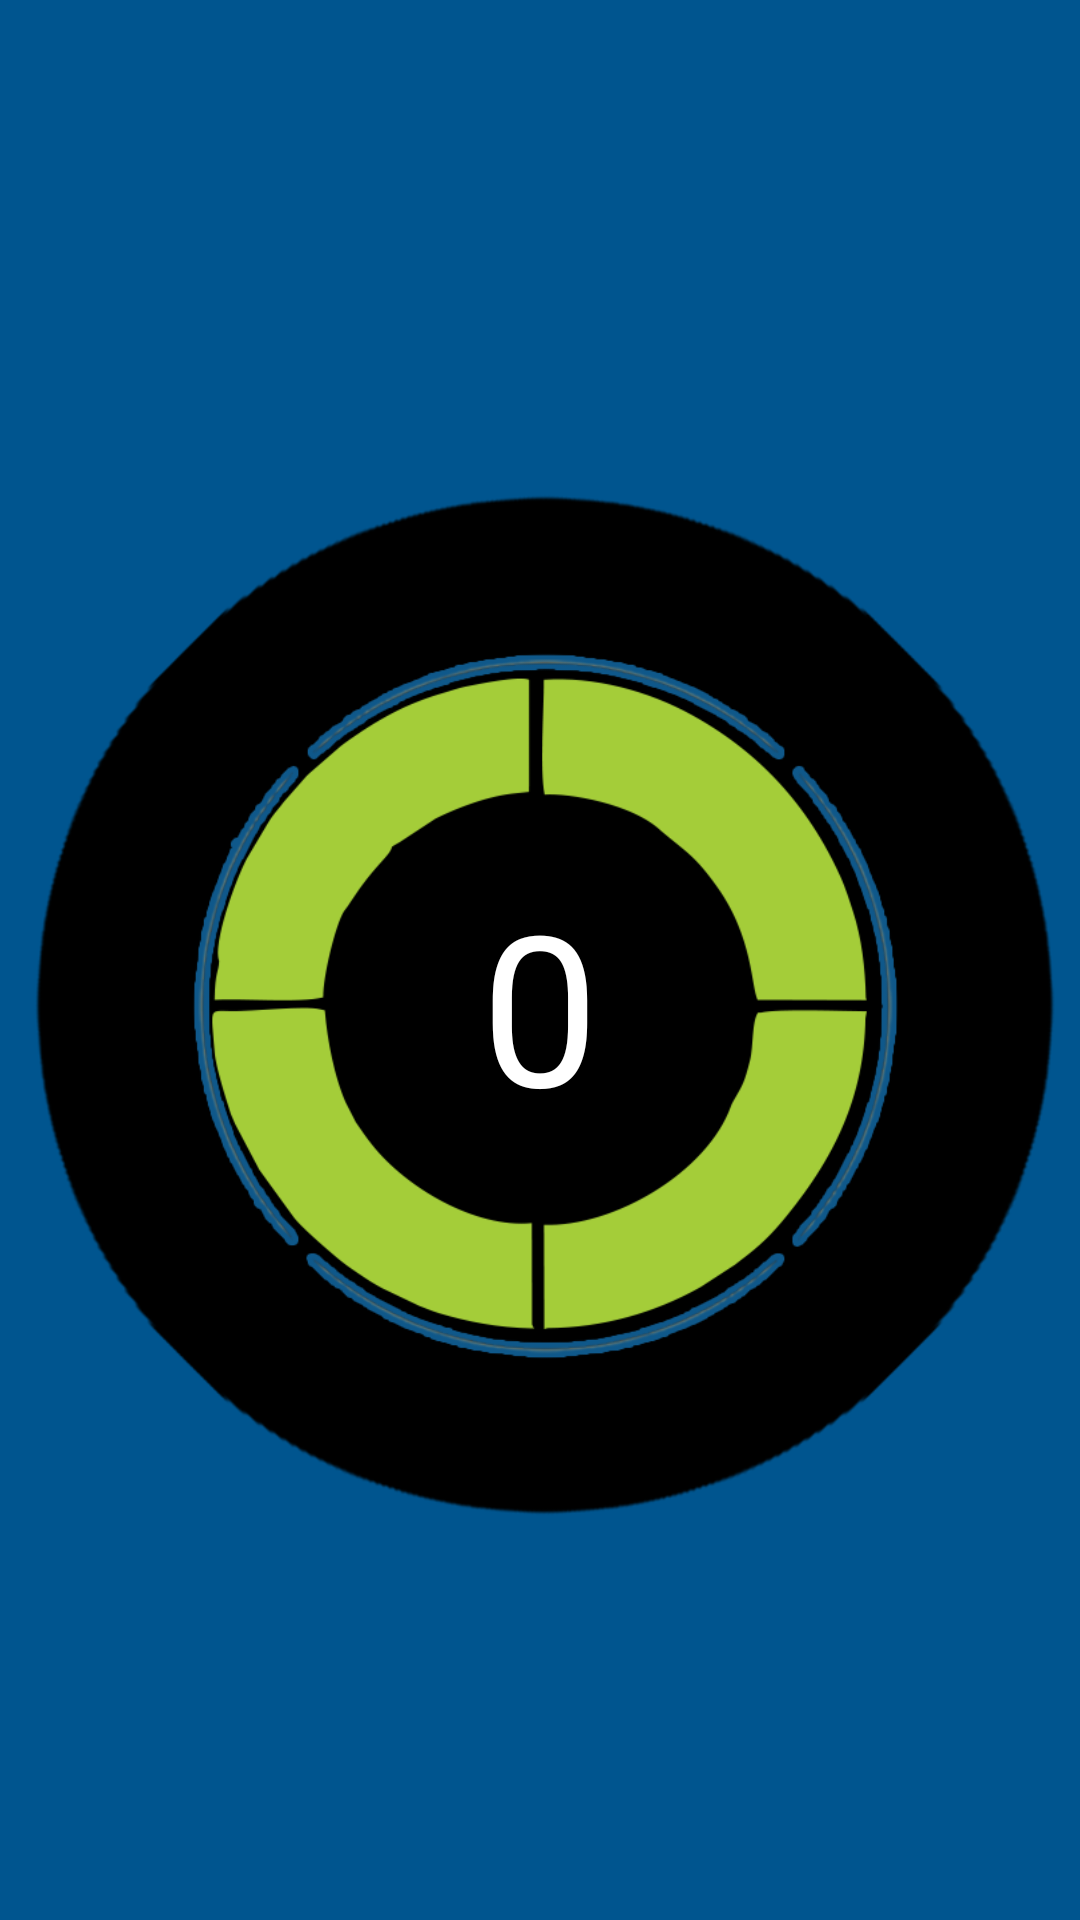

Android layout source for this screen:
<!-- AndroidManifest.xml: application theme AppTheme -->
<!-- res/layout/loading_circle.xml -->
<?xml version="1.0" encoding="utf-8"?>
<FrameLayout xmlns:android="http://schemas.android.com/apk/res/android"

    android:id="@+id/activity_main"
    android:layout_width="match_parent"
    android:layout_height="match_parent"
    android:background="@drawable/background"
    android:orientation="vertical">


    <FrameLayout
        android:layout_width="match_parent"
        android:layout_height="match_parent"
        android:layout_marginBottom="70dp">

        <ImageView
            android:id="@+id/circle"
            android:layout_width="wrap_content"
            android:layout_height="wrap_content"
            android:layout_gravity="center"
            android:layout_marginTop="50dp"
            android:src="@drawable/circle_complate" />

        <ImageView
            android:id="@+id/mid_circle"
            android:layout_width="231dp"
            android:layout_height="227dp"
            android:layout_below="@+id/scdule"
            android:layout_centerHorizontal="true"
            android:layout_gravity="center"
            android:layout_marginTop="50dp"
            android:src="@drawable/outer_circle" />

        <TextView
            android:id="@+id/percentage"
            android:layout_width="wrap_content"
            android:layout_height="wrap_content"
            android:layout_gravity="center"
            android:layout_marginTop="50dp"
            android:text="0"
            android:textColor="@color/colorWhite"
            android:textSize="70sp" />


    </FrameLayout>

</FrameLayout>
<!-- resources referenced by this layout -->
<resources>
  <color name="colorWhite">#ffffff</color>
  <!-- drawable background: png bitmap (drawable-mdpi, 8550 bytes) -->
  <!-- drawable circle_complate: png bitmap (drawable-mdpi, 109990 bytes) -->
  <!-- drawable outer_circle: png bitmap (drawable-mdpi, 17991 bytes) -->
  <style name="AppTheme" parent="Theme.AppCompat.Light.DarkActionBar">
          
          <item name="colorPrimary">@color/colorPrimary</item>
          <item name="colorPrimaryDark">@color/colorPrimaryDark</item>
          <item name="colorAccent">@color/colorAccent</item>
      </style>
  <color name="colorPrimary">#7ba117</color>
  <color name="colorPrimaryDark">#FF65860E</color>
  <color name="colorAccent">#F44336</color>
</resources>
